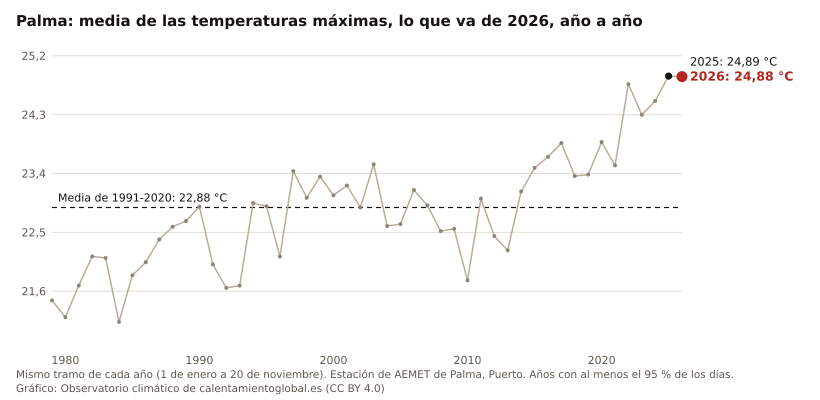

Data behind this chart, as committed beside it:
anio, valor, unidad
2026, 24.88, °C
2025, 24.89, °C
2024, 24.51, °C
2023, 24.30, °C
2022, 24.77, °C
2021, 23.52, °C
2020, 23.88, °C
2019, 23.38, °C
2018, 23.36, °C
2017, 23.87, °C
2016, 23.66, °C
2015, 23.49, °C
2014, 23.12, °C
2013, 22.23, °C
2012, 22.44, °C
2011, 23.02, °C
2010, 21.77, °C
2009, 22.55, °C
2008, 22.52, °C
2007, 22.91, °C
2006, 23.15, °C
2005, 22.63, °C
2004, 22.60, °C
2003, 23.54, °C
2002, 22.88, °C
2001, 23.22, °C
2000, 23.07, °C
1999, 23.35, °C
1998, 23.03, °C
1997, 23.44, °C
1996, 22.13, °C
1995, 22.90, °C
1994, 22.95, °C
1993, 21.69, °C
1992, 21.65, °C
1991, 22.01, °C
1990, 22.89, °C
1989, 22.67, °C
1988, 22.58, °C
1987, 22.39, °C
1986, 22.05, °C
1985, 21.84, °C
1984, 21.13, °C
1983, 22.11, °C
1982, 22.13, °C
1981, 21.69, °C
1980, 21.20, °C
1979, 21.46, °C
